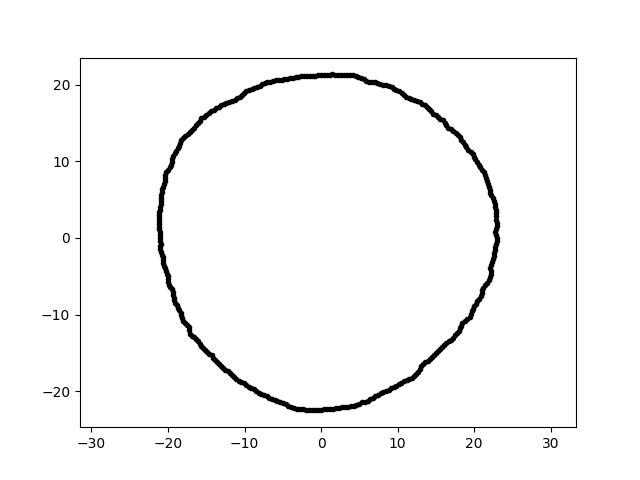

Source data for this figure (header and first rows):
1.303650434637220731e-15, 2.129022728095762673e+01, 3.000000000000000000e+00
-4.119816439342477146e-15, -2.242723612071036143e+01, 3.000000000000000000e+00
-2.035455743740289591e+01, 8.223775019978818435e+00, 3.000000000000000000e+00
-1.163189502937264841e+01, 1.791154761849994159e+01, 3.000000000000000000e+00
4.264120339392781567e+00, -2.193699741660378066e+01, 3.000000000000000000e+00
-1.095592701768211441e+01, 1.823372454565804190e+01, 3.000000000000000000e+00
-2.087579131740741545e+01, 5.593651424859966248e+00, 3.000000000000000000e+00
-3.925836382168998995e-01, -2.249110157031015333e+01, 3.000000000000000000e+00
1.831942660900596564e+01, -1.144724823252004953e+01, 3.000000000000000000e+00
1.052285444948713611e+01, 1.898373194864517899e+01, 3.000000000000000000e+00
-7.460034506455230030e+00, -2.049627635483806287e+01, 3.000000000000000000e+00
-1.159859706650779110e+01, -1.786027325211795258e+01, 3.000000000000000000e+00
-5.354045372692989524e+00, -2.147390309808285025e+01, 3.000000000000000000e+00
1.014495751029085291e+01, -1.907989007941805681e+01, 3.000000000000000000e+00
2.989419598299486225e+00, 2.127082569724212391e+01, 3.000000000000000000e+00
3.492971601127993875e+00, -2.205375473733881009e+01, 3.000000000000000000e+00
-3.134842785719273106e+00, -2.230556544194142177e+01, 3.000000000000000000e+00
1.880063753936707727e+01, 1.220927677501914133e+01, 3.000000000000000000e+00
-1.997258739645929282e+01, 8.892368828735415676e+00, 3.000000000000000000e+00
6.098560119388034551e+00, -2.126820664698595209e+01, 3.000000000000000000e+00
-1.064169970955590472e+01, 1.843196457584180337e+01, 3.000000000000000000e+00
-1.907817201692753883e+01, -8.494149445186753411e+00, 3.000000000000000000e+00
-2.120781554349007791e+01, 1.855443438204265050e+00, 3.000000000000000000e+00
-5.909268327205600357e+00, 2.060806771682842609e+01, 3.000000000000000000e+00
-5.159434093212400541e+00, 2.069335988889109146e+01, 3.000000000000000000e+00
7.355084949141698303e+00, 2.020792981593735860e+01, 3.000000000000000000e+00
5.726011044836299746e+00, -2.136976414402966284e+01, 3.000000000000000000e+00
1.213284368230487154e+01, -1.798768048045158707e+01, 3.000000000000000000e+00
-4.058941281990550820e+00, 2.088144267285216671e+01, 3.000000000000000000e+00
1.494658716392870401e+00, 2.137461547081990432e+01, 3.000000000000000000e+00
1.480447505153002119e+01, -1.533048269561554022e+01, 3.000000000000000000e+00
9.855234753490632826e+00, 1.934198726142017932e+01, 3.000000000000000000e+00
2.276451858721780042e+01, 7.949545061748394259e-01, 3.000000000000000000e+00
5.357929159825796539e+00, -2.148948011746506381e+01, 3.000000000000000000e+00
-2.224739632561392177e+00, 2.116698367994230878e+01, 3.000000000000000000e+00
2.253999896290758898e+01, -2.369049353885541720e+00, 3.000000000000000000e+00
8.821598964163314349e+00, -1.981363567814616999e+01, 3.000000000000000000e+00
-1.634870503351842785e+01, -1.323892029955807281e+01, 3.000000000000000000e+00
2.082406168570247829e+01, 9.271469607109175115e+00, 3.000000000000000000e+00
-4.421718774545463582e+00, 2.080255128237276097e+01, 3.000000000000000000e+00
1.797408796137067100e+01, -1.212367541241943947e+01, 3.000000000000000000e+00
-1.919611107141735573e+01, -8.148265718979036620e+00, 3.000000000000000000e+00
9.159769888065378396e+00, -1.964318991523125746e+01, 3.000000000000000000e+00
-1.459234531308927174e+01, -1.511081592100368098e+01, 3.000000000000000000e+00
1.172887337858397938e+00, -2.238002361298170229e+01, 3.000000000000000000e+00
1.967967519873449334e+01, -9.598418926814167307e+00, 3.000000000000000000e+00
1.021021474628172676e+01, 1.920262109020142205e+01, 3.000000000000000000e+00
7.795471710328357950e+00, -2.030789810670628626e+01, 3.000000000000000000e+00
-1.686562779538164136e+01, 1.415194206267802457e+01, 3.000000000000000000e+00
-2.110020571040786663e+01, 3.683054606739152304e-01, 3.000000000000000000e+00
2.143076645286524240e+01, 8.226500484498476595e+00, 3.000000000000000000e+00
-1.359795674330292847e+01, -1.620541380077192173e+01, 3.000000000000000000e+00
2.610652543374390344e+00, 2.126205871631400157e+01, 3.000000000000000000e+00
-1.332028122417407978e+01, -1.644917740797978922e+01, 3.000000000000000000e+00
1.851732007039617756e+01, 1.249009009657942570e+01, 3.000000000000000000e+00
2.239967527281017468e+01, -3.148069059903269906e+00, 3.000000000000000000e+00
1.762511913207567815e+01, 1.377025224335927689e+01, 3.000000000000000000e+00
2.098595372053297936e+01, -7.226043357198491890e+00, 3.000000000000000000e+00
2.204959021346073555e+01, -5.090549007641607560e+00, 3.000000000000000000e+00
1.495357229135407984e+01, 1.603574302834021026e+01, 3.000000000000000000e+00
-1.280284115321328287e+01, -1.698994405440036459e+01, 3.000000000000000000e+00
... 299 more rows
